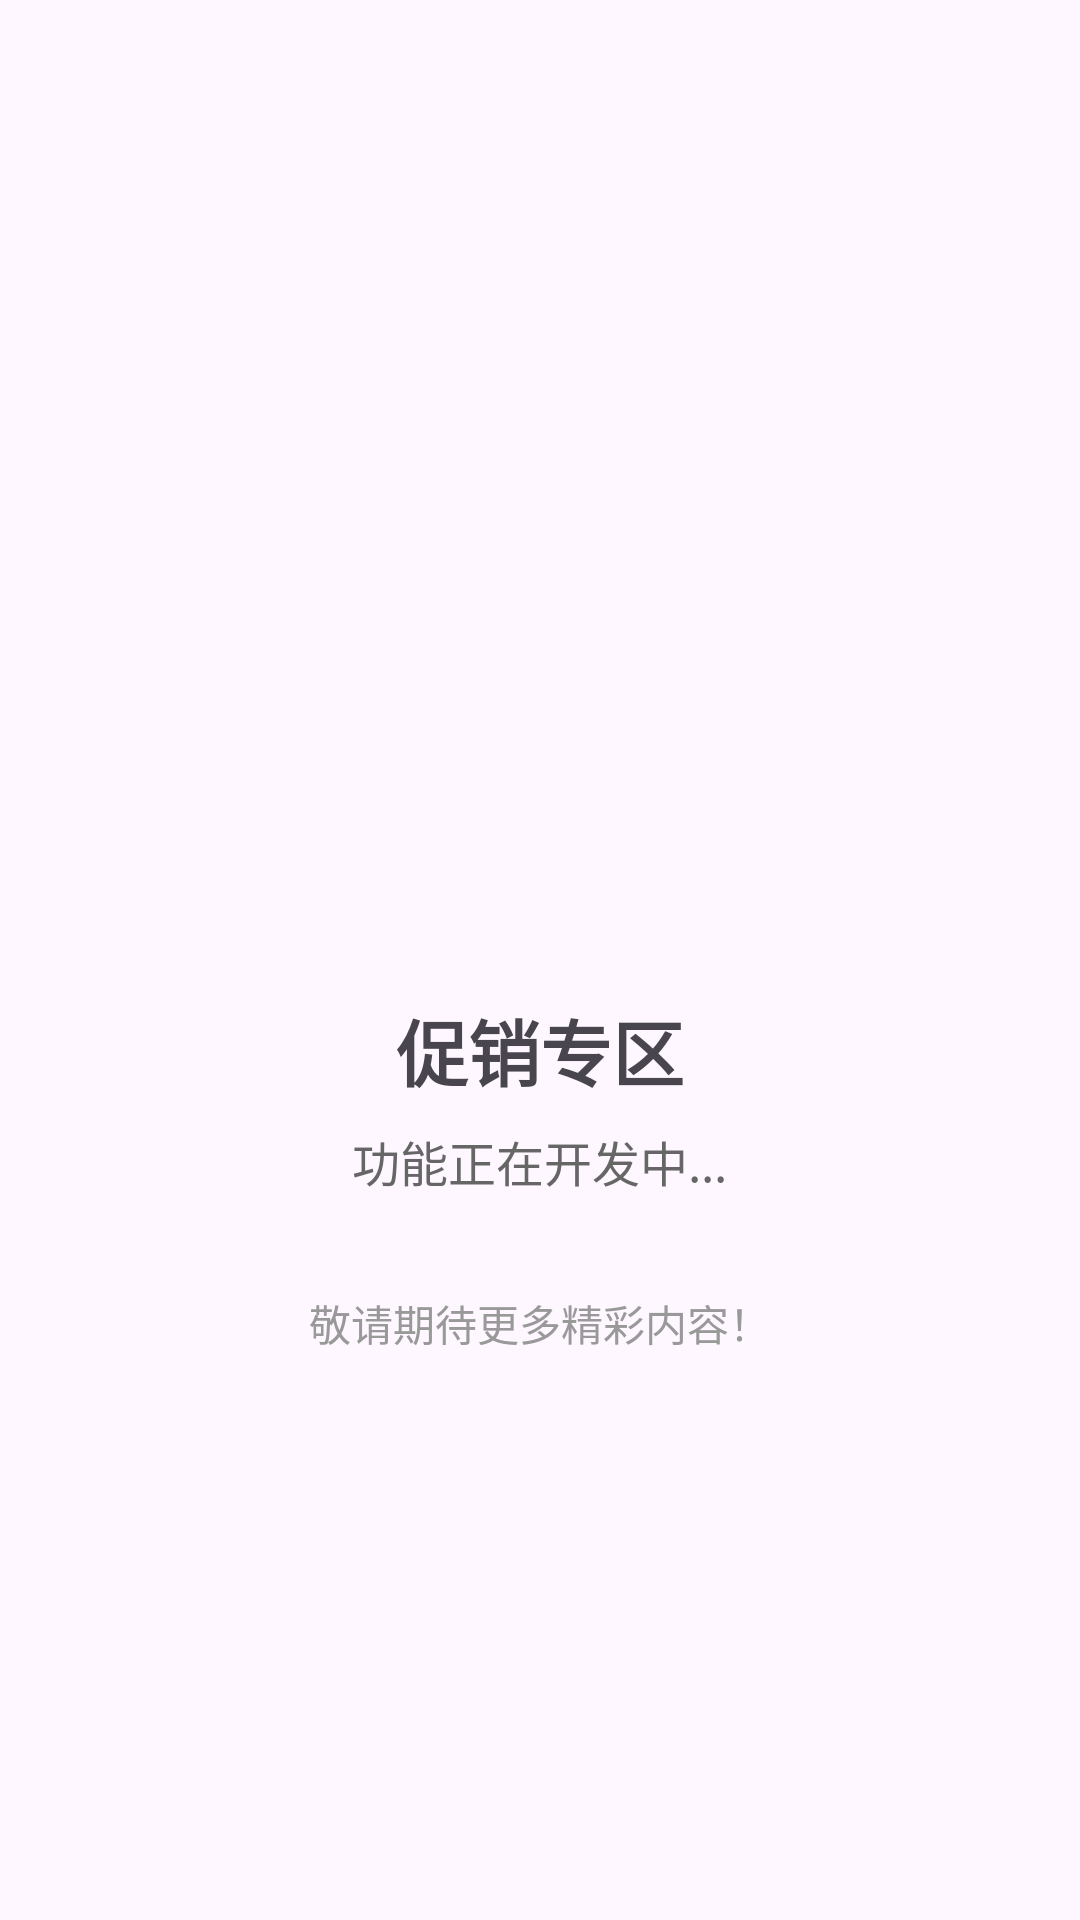

This screen was rendered from an Android layout file. Write that file and the resources it references.
<!-- AndroidManifest.xml: application theme Theme.ByteDanceWaterfall -->
<!-- res/layout/activity_promotion_zone.xml -->
<?xml version="1.0" encoding="utf-8"?>
<LinearLayout xmlns:android="http://schemas.android.com/apk/res/android"
    android:layout_width="match_parent"
    android:layout_height="match_parent"
    android:orientation="vertical"
    android:gravity="center"
    android:padding="16dp">

    <ImageView
        android:layout_width="120dp"
        android:layout_height="120dp"
        android:src="@drawable/supersale"
        android:layout_marginBottom="24dp"/>

    <TextView
        android:layout_width="wrap_content"
        android:layout_height="wrap_content"
        android:text="促销专区"
        android:textSize="24sp"
        android:textStyle="bold"
        android:layout_marginBottom="8dp"/>

    <TextView
        android:layout_width="wrap_content"
        android:layout_height="wrap_content"
        android:text="功能正在开发中..."
        android:textSize="16sp"
        android:textColor="#666666"
        android:layout_marginBottom="32dp"/>

    <TextView
        android:layout_width="wrap_content"
        android:layout_height="wrap_content"
        android:text="敬请期待更多精彩内容！"
        android:textSize="14sp"
        android:textColor="#999999"/>

</LinearLayout>
<!-- resources referenced by this layout -->
<resources>
  <style name="Theme.ByteDanceWaterfall" parent="Base.Theme.ByteDanceWaterfall" />
  <style name="Base.Theme.ByteDanceWaterfall" parent="Theme.Material3.DayNight.NoActionBar">
          
          
      </style>
</resources>
